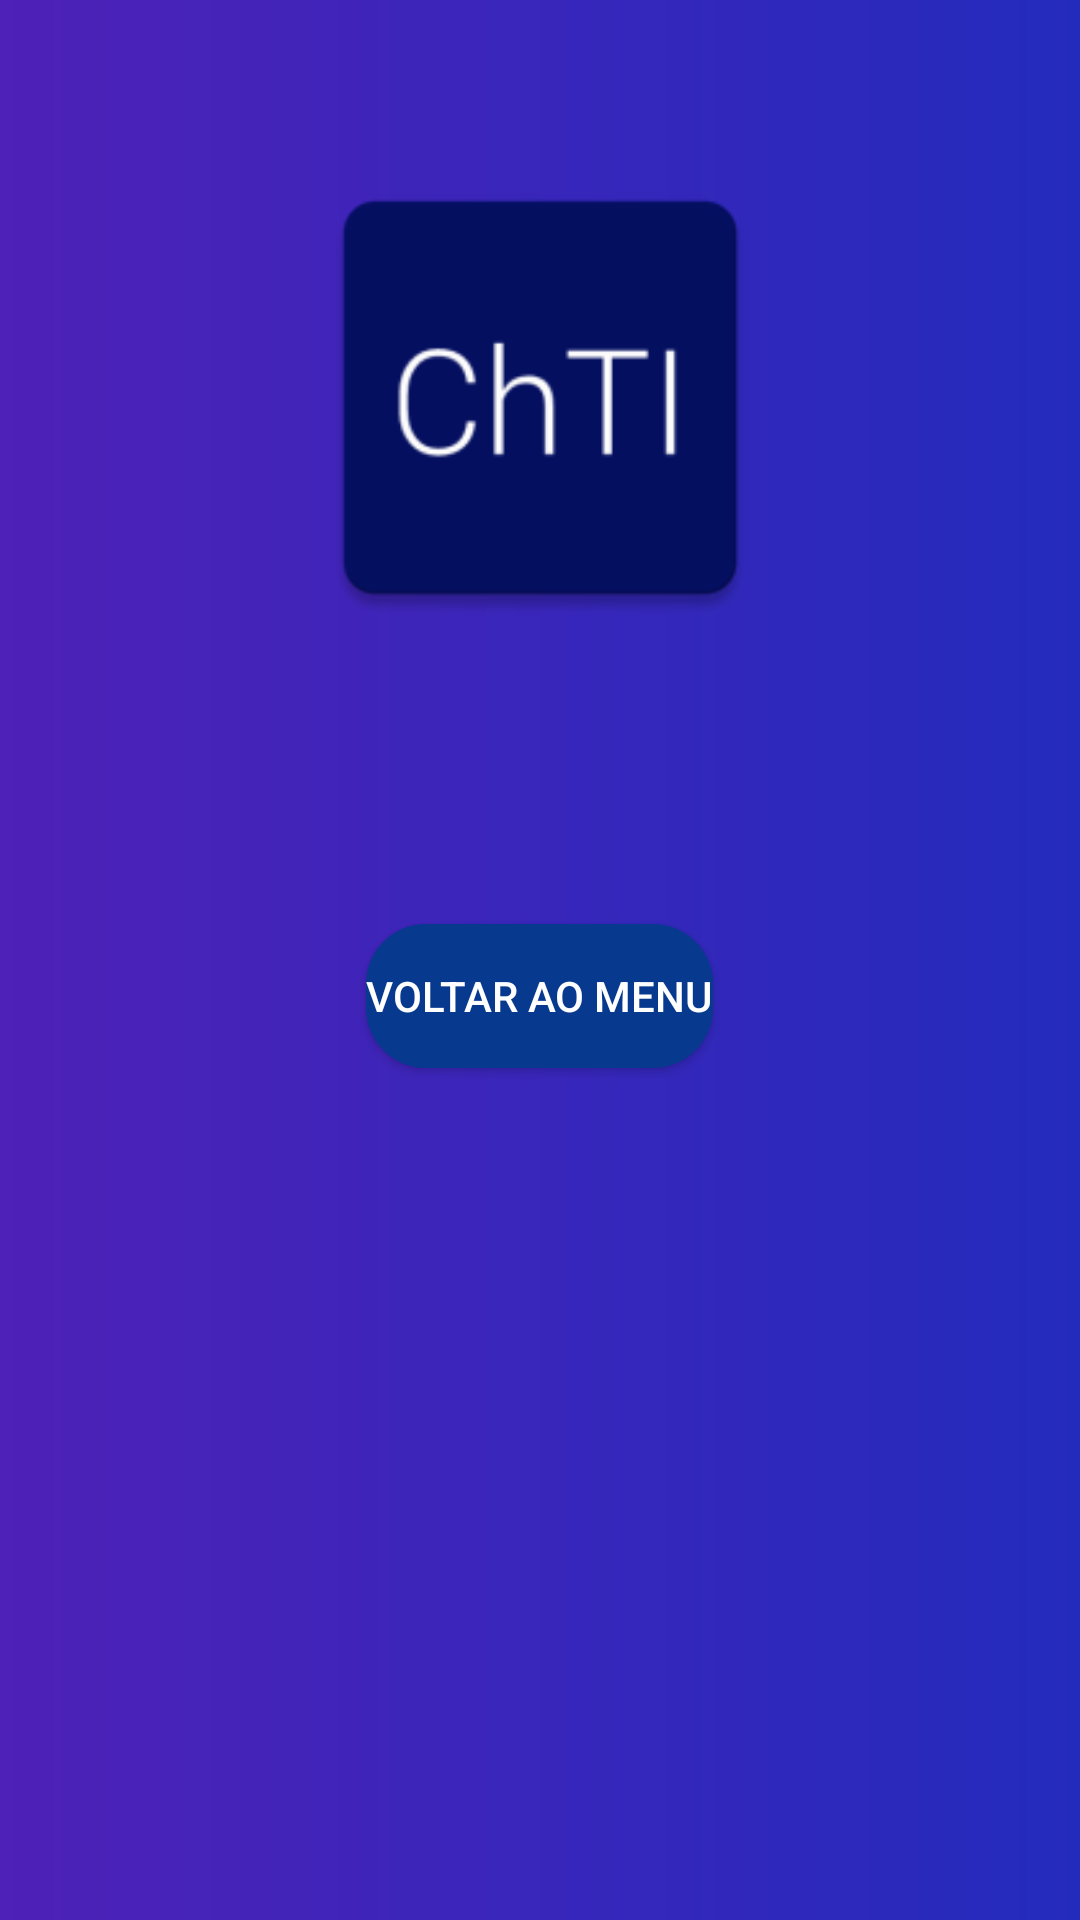

Here is an Android app screen rendered from its layout file. Give the layout XML and the strings, colors and styles it references.
<!-- AndroidManifest.xml: application theme Theme.APPTI -->
<!-- res/layout/activity_resultado_consult.xml -->
<?xml version="1.0" encoding="utf-8"?>
<RelativeLayout xmlns:android="http://schemas.android.com/apk/res/android"
    android:layout_width="match_parent"
    android:layout_height="match_parent"
    xmlns:app="http://schemas.android.com/apk/res-auto"
    android:background="@drawable/bg_gradient">

    <ImageView
        android:id="@+id/iconti"
        android:layout_width="180dp"
        android:layout_height="165dp"
        android:layout_centerHorizontal="true"
        android:layout_marginTop="50dp"
        app:srcCompat="@mipmap/tift" />

    <TextView
        android:id="@+id/textViewResultado"
        android:layout_width="wrap_content"
        android:layout_height="wrap_content"
        android:textColor="#FFFFFF"
        android:textSize="20sp"
        android:layout_centerHorizontal="true"
        android:layout_marginTop="25dp"
        android:textStyle="bold"
        android:layout_below="@id/iconti"
        android:layout_marginBottom="16dp" />

    <Button
        android:id="@+id/buttonVoltar"
        android:layout_width="wrap_content"
        android:layout_height="wrap_content"
        android:layout_marginTop="25dp"
        android:background="@drawable/button_rounded"
        android:layout_centerHorizontal="true"
        android:textColor="#FFFFFF"
        android:layout_below="@id/textViewResultado"
        android:text="@string/Menu_Principal" />

</RelativeLayout>
<!-- resources referenced by this layout -->
<resources>
  <!-- drawable bg_gradient (drawable) -->
  <?xml version="1.0" encoding="utf-8"?>
  <shape xmlns:android="http://schemas.android.com/apk/res/android"
      android:shape="rectangle">
      <gradient
          android:startColor="#4E21B8"
          android:endColor="#232BBD"
          android:type="linear"/>
  </shape>
  <!-- drawable button_rounded (drawable) -->
  <selector xmlns:android="http://schemas.android.com/apk/res/android">
      <item>
          <shape android:shape="rectangle">
              <corners android:radius="20dp" />
              <solid android:color="@color/azulbtn" /> 
          </shape>
      </item>
  </selector>
  <!-- mipmap tift: png bitmap (mipmap-hdpi, 4350 bytes) -->
  <string name="Menu_Principal">Voltar ao Menu</string>
  <style name="Theme.APPTI" parent="Theme.MaterialComponents.DayNight.NoActionBar">
          
          <item name="colorPrimary">@color/azulbtn</item>
          <item name="colorPrimaryVariant">@color/purple_700</item>
          <item name="colorOnPrimary">@color/white</item>
          
          <item name="colorSecondary">@color/teal_200</item>
          <item name="colorSecondaryVariant">@color/teal_700</item>
          <item name="colorOnSecondary">@color/black</item>
          
          <item name="windowActionBar">false</item>
          <item name="windowNoTitle">true</item>
          
      </style>
  <color name="azulbtn">#07398F</color>
  <color name="purple_700">#FF3700B3</color>
  <color name="white">#FFFFFFFF</color>
  <color name="teal_200">#FF03DAC5</color>
  <color name="teal_700">#FF018786</color>
  <color name="black">#FF000000</color>
</resources>
